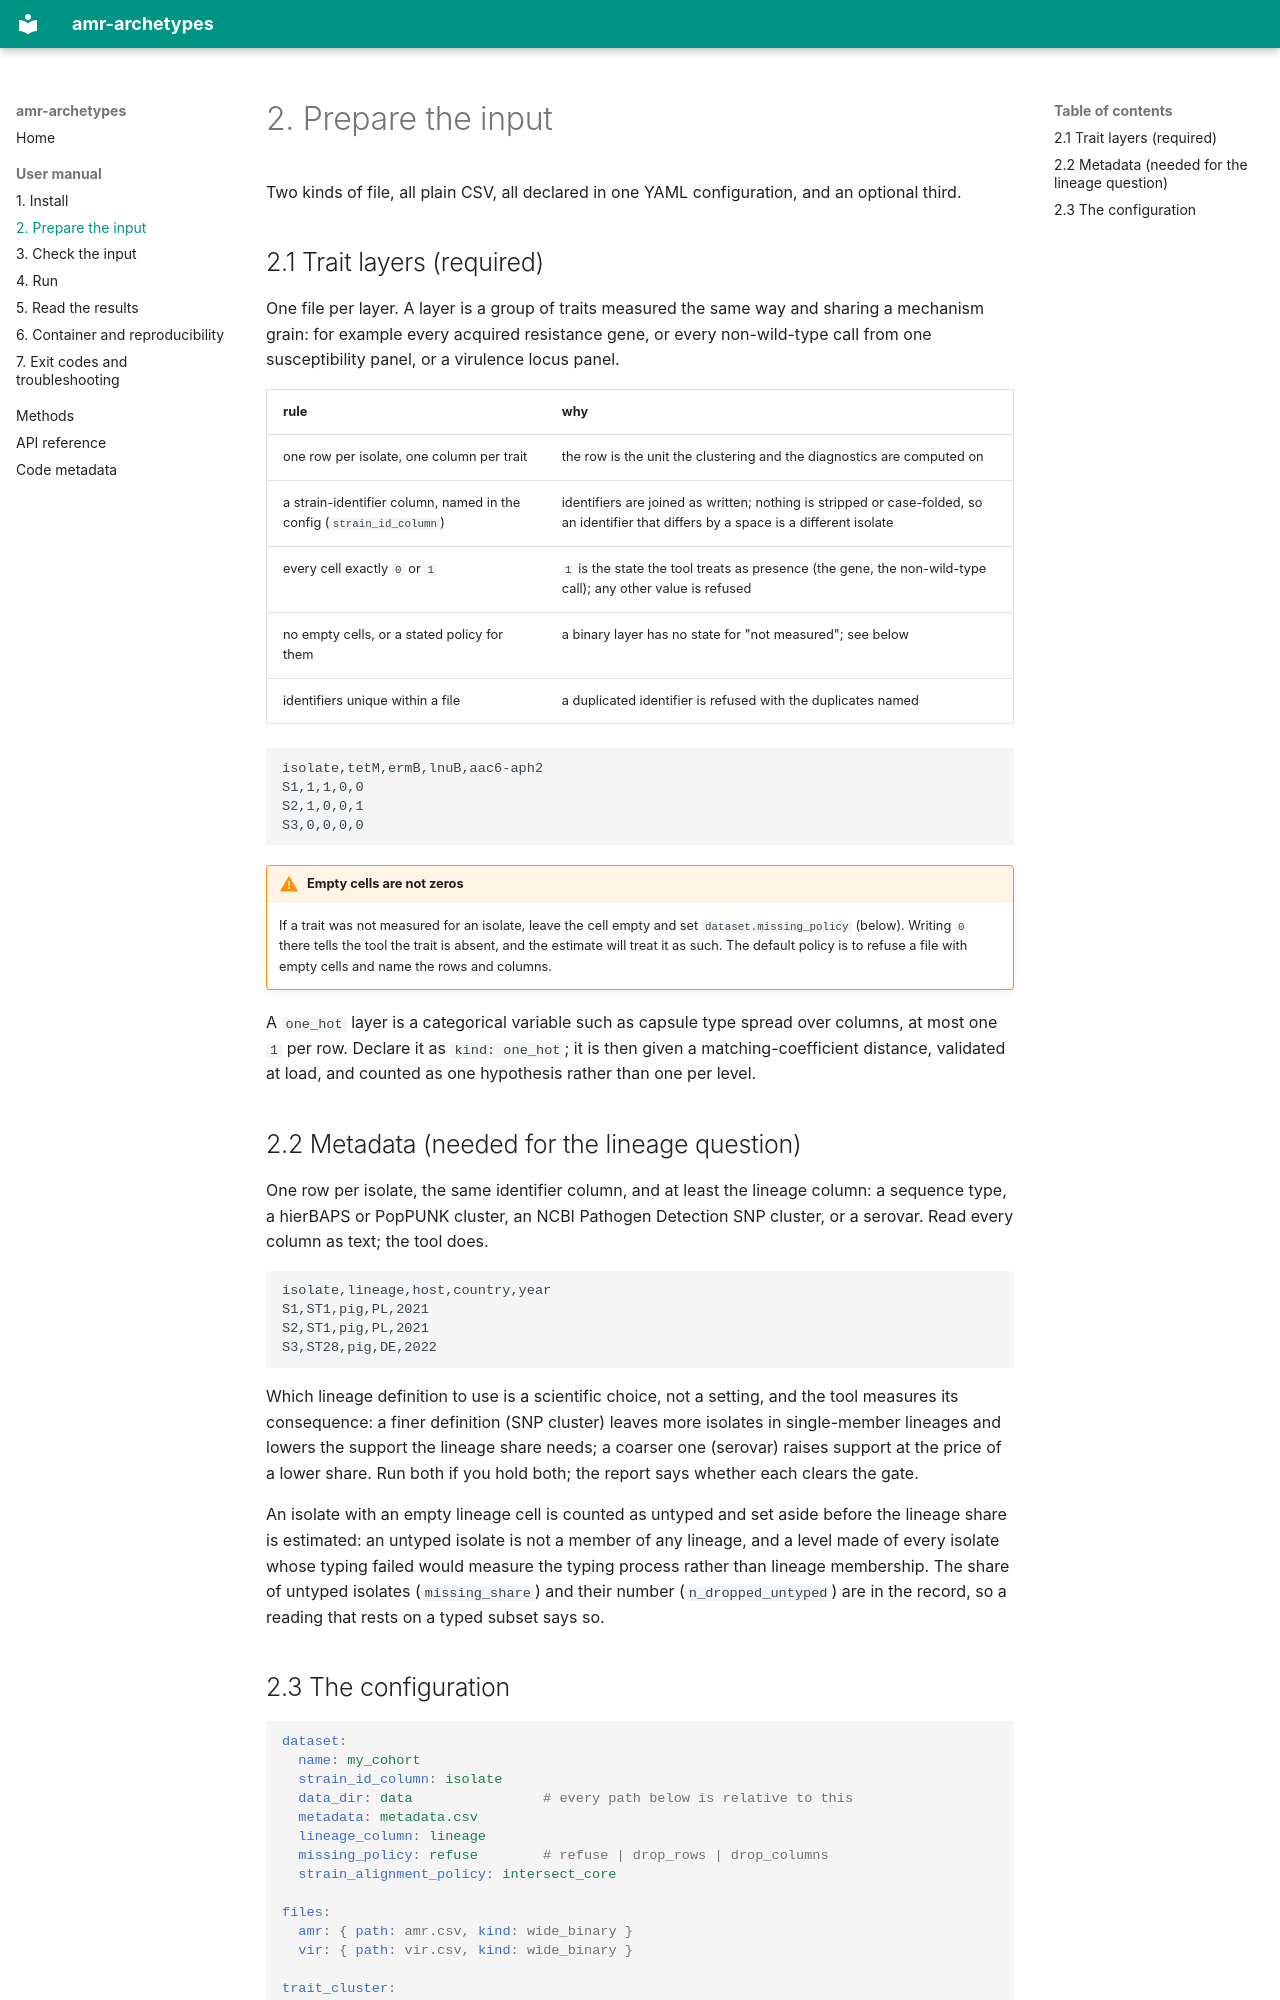

repository: maciejkochanowski/amr-archetypes · page: manual/02-input/index.html · generator: mkdocs

# 2. Prepare the input

Two kinds of file, all plain CSV, all declared in one YAML configuration, and
an optional third.

## 2.1 Trait layers (required)

One file per layer. A layer is a group of traits measured the same way and
sharing a mechanism grain: for example every acquired resistance gene, or every
non-wild-type call from one susceptibility panel, or a virulence locus panel.

| rule | why |
|---|---|
| one row per isolate, one column per trait | the row is the unit the clustering and the diagnostics are computed on |
| a strain-identifier column, named in the config (`strain_id_column`) | identifiers are joined as written; nothing is stripped or case-folded, so an identifier that differs by a space is a different isolate |
| every cell exactly `0` or `1` | `1` is the state the tool treats as presence (the gene, the non-wild-type call); any other value is refused |
| no empty cells, or a stated policy for them | a binary layer has no state for "not measured"; see below |
| identifiers unique within a file | a duplicated identifier is refused with the duplicates named |

```text
isolate,tetM,ermB,lnuB,aac6-aph2
S1,1,1,0,0
S2,1,0,0,1
S3,0,0,0,0
```

!!! warning "Empty cells are not zeros"
    If a trait was not measured for an isolate, leave the cell empty and set
    `dataset.missing_policy` (below). Writing `0` there tells the tool the
    trait is absent, and the estimate will treat it as such. The default policy
    is to refuse a file with empty cells and name the rows and columns.

A `one_hot` layer is a categorical variable such as capsule type spread over
columns, at most one `1` per row. Declare it as `kind: one_hot`; it is then
given a matching-coefficient distance, validated at load, and counted as one
hypothesis rather than one per level.

## 2.2 Metadata (needed for the lineage question)

One row per isolate, the same identifier column, and at least the lineage
column: a sequence type, a hierBAPS or PopPUNK cluster, an NCBI Pathogen
Detection SNP cluster, or a serovar. Read every column as text; the tool does.

```text
isolate,lineage,host,country,year
S1,ST1,pig,PL,2021
S2,ST1,pig,PL,2021
S3,ST28,pig,DE,2022
```

Which lineage definition to use is a scientific choice, not a setting, and the
tool measures its consequence: a finer definition (SNP cluster) leaves more
isolates in single-member lineages and lowers the support the lineage share
needs; a coarser one (serovar) raises support at the price of a lower share.
Run both if you hold both; the report says whether each clears the gate.

An isolate with an empty lineage cell is counted as untyped and set aside
before the lineage share is estimated: an untyped isolate is not a member of
any lineage, and a level made of every isolate whose typing failed would
measure the typing process rather than lineage membership. The share of
untyped isolates (`missing_share`) and their number (`n_dropped_untyped`) are
in the record, so a reading that rests on a typed subset says so.
